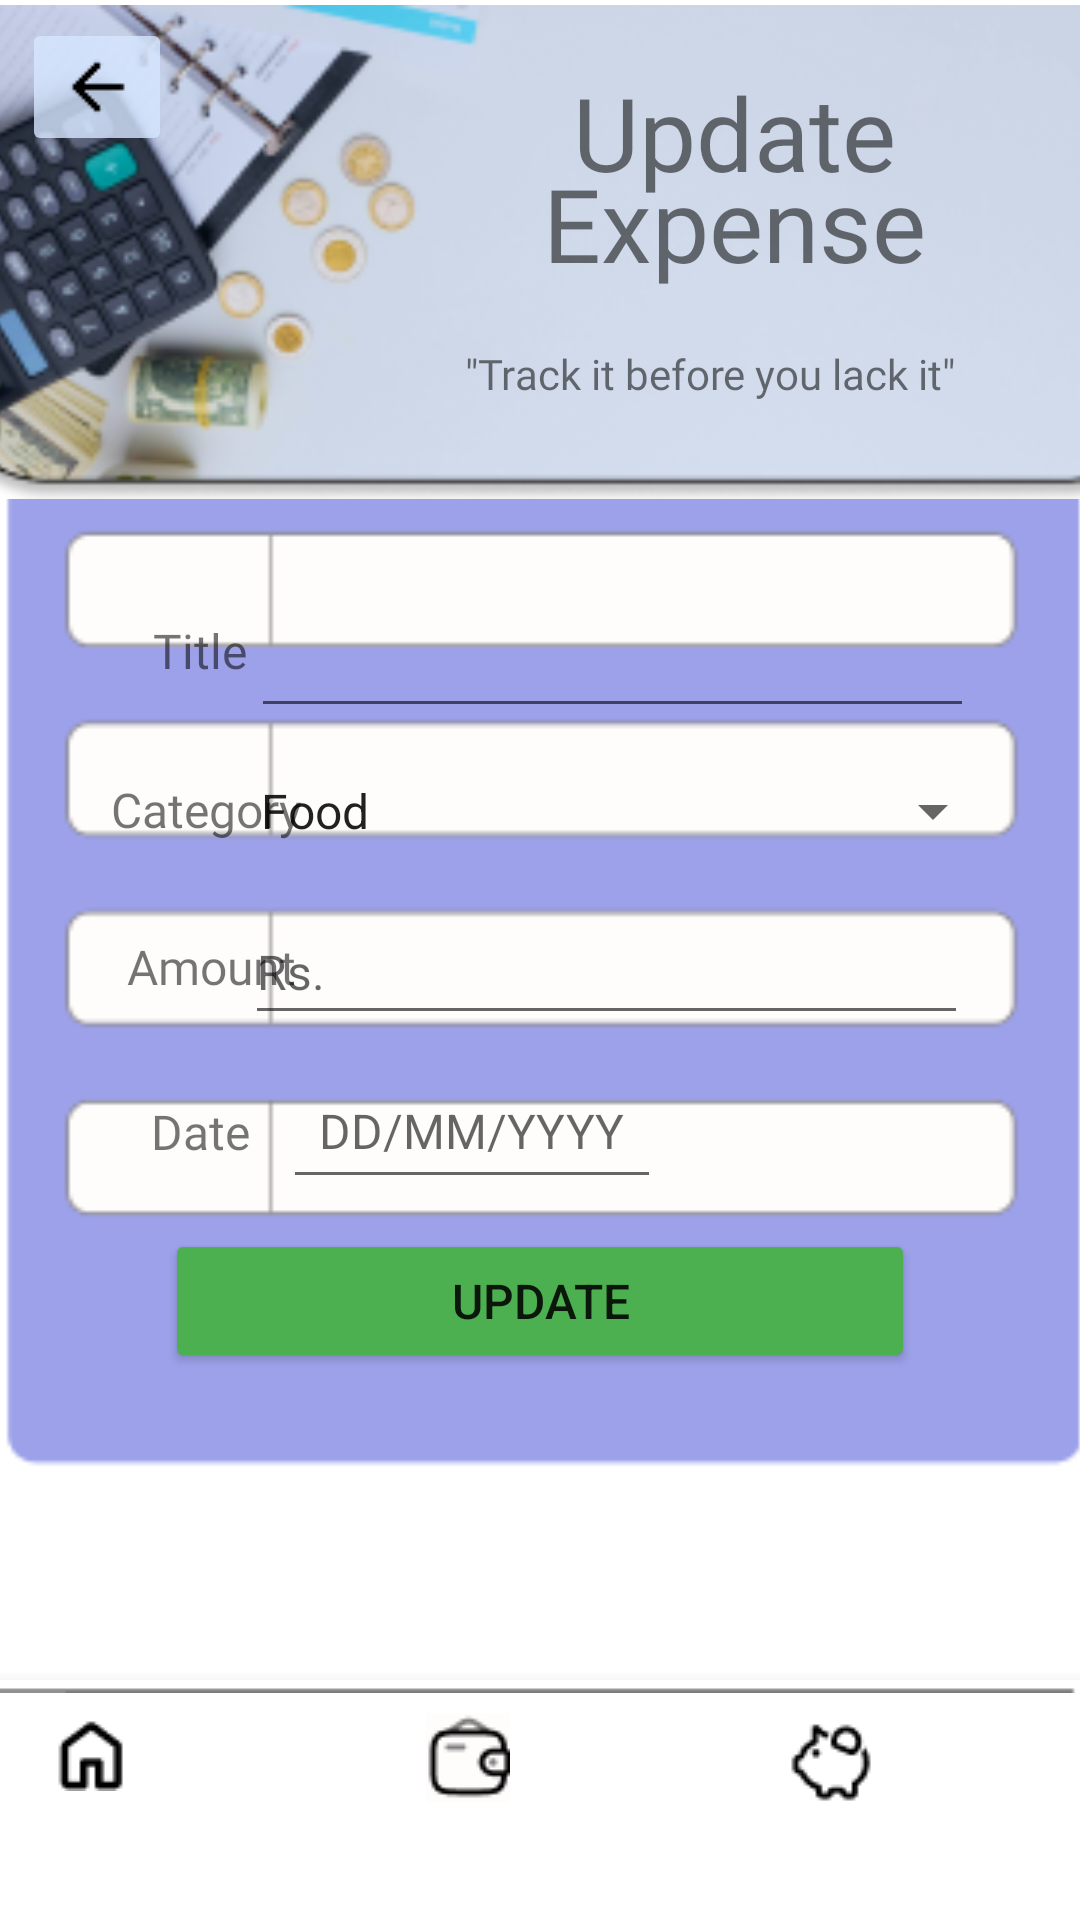

Here is an Android app screen rendered from its layout file. Give the layout XML and the strings, colors and styles it references.
<!-- AndroidManifest.xml: application theme Theme.PocketPlan_2 -->
<!-- res/layout/activity_update_expense.xml -->
<?xml version="1.0" encoding="utf-8"?>
<androidx.constraintlayout.widget.ConstraintLayout xmlns:android="http://schemas.android.com/apk/res/android"
    xmlns:app="http://schemas.android.com/apk/res-auto"
    xmlns:tools="http://schemas.android.com/tools"
    android:id="@+id/updateExpense"
    android:layout_width="match_parent"
    android:layout_height="match_parent"
    tools:context=".updateExpense">

    <ImageView
        android:id="@+id/formLayoutAI3"
        android:layout_width="361dp"
        android:layout_height="352dp"
        app:layout_constraintBottom_toBottomOf="parent"
        app:layout_constraintEnd_toEndOf="parent"
        app:layout_constraintStart_toStartOf="parent"
        app:layout_constraintTop_toTopOf="parent"
        app:layout_constraintVertical_bias="0.498"
        app:srcCompat="@drawable/formlayout" />

    <TextView
        android:id="@+id/textView14"
        android:layout_width="wrap_content"
        android:layout_height="wrap_content"
        android:layout_marginTop="4dp"
        android:fontFamily="@font/kreon_medium"
        android:text="@string/Date"
        android:textSize="16sp"
        app:layout_constraintBottom_toBottomOf="parent"
        app:layout_constraintEnd_toEndOf="parent"
        app:layout_constraintHorizontal_bias="0.154"
        app:layout_constraintStart_toStartOf="parent"
        app:layout_constraintTop_toTopOf="parent"
        app:layout_constraintVertical_bias="0.59" />

    <TextView
        android:id="@+id/textView65"
        android:layout_width="wrap_content"
        android:layout_height="wrap_content"
        android:layout_marginTop="8dp"
        android:fontFamily="@font/kreon_medium"
        android:text="@string/Amount"
        android:textSize="16sp"
        app:layout_constraintBottom_toBottomOf="parent"
        app:layout_constraintEnd_toEndOf="parent"
        app:layout_constraintHorizontal_bias="0.139"
        app:layout_constraintStart_toStartOf="parent"
        app:layout_constraintTop_toTopOf="parent"
        app:layout_constraintVertical_bias="0.497" />

    <TextView
        android:id="@+id/textView66"
        android:layout_width="wrap_content"
        android:layout_height="wrap_content"
        android:fontFamily="@font/kreon_medium"
        android:text="@string/Category"
        android:textSize="16sp"
        app:layout_constraintBottom_toBottomOf="parent"
        app:layout_constraintEnd_toEndOf="parent"
        app:layout_constraintHorizontal_bias="0.125"
        app:layout_constraintStart_toStartOf="parent"
        app:layout_constraintTop_toTopOf="parent"
        app:layout_constraintVertical_bias="0.419" />

    <TextView
        android:id="@+id/textView67"
        android:layout_width="wrap_content"
        android:layout_height="wrap_content"
        android:fontFamily="@font/kreon_medium"
        android:text="@string/title"
        android:textSize="16sp"
        app:layout_constraintBottom_toBottomOf="parent"
        app:layout_constraintEnd_toEndOf="parent"
        app:layout_constraintHorizontal_bias="0.155"
        app:layout_constraintStart_toStartOf="parent"
        app:layout_constraintTop_toTopOf="parent"
        app:layout_constraintVertical_bias="0.333" />

    <EditText
        android:id="@+id/edtDateUE"
        android:layout_width="wrap_content"
        android:layout_height="wrap_content"
        android:layout_marginTop="5dp"
        android:clickable="true"
        android:focusable="false"
        android:hint="@string/DateFormat"
        android:inputType="none"
        android:padding="12dp"
        android:textSize="16sp"
        app:layout_constraintBottom_toBottomOf="parent"
        app:layout_constraintEnd_toEndOf="parent"
        app:layout_constraintHorizontal_bias="0.403"
        app:layout_constraintStart_toStartOf="parent"
        app:layout_constraintTop_toTopOf="parent"
        app:layout_constraintVertical_bias="0.592" />

    <EditText
        android:id="@+id/edtAmountUE"
        android:layout_width="241dp"
        android:layout_height="45dp"
        android:layout_marginLeft="10dp"
        android:layout_marginTop="10dp"
        android:ems="10"
        android:hint="@string/Rs"
        android:inputType="text"
        android:textSize="16sp"
        app:layout_constraintBottom_toBottomOf="parent"
        app:layout_constraintEnd_toEndOf="parent"
        app:layout_constraintHorizontal_bias="0.658"
        app:layout_constraintStart_toStartOf="parent"
        app:layout_constraintTop_toTopOf="parent"
        app:layout_constraintVertical_bias="0.496" />

    <Spinner
        android:id="@+id/spinnerCategoryUE"
        android:layout_width="256dp"
        android:layout_height="42dp"
        android:entries="@array/category_Expenses"
        app:layout_constraintBottom_toBottomOf="parent"
        app:layout_constraintEnd_toEndOf="parent"
        app:layout_constraintHorizontal_bias="0.761"
        app:layout_constraintStart_toStartOf="parent"
        app:layout_constraintTop_toTopOf="parent"
        app:layout_constraintVertical_bias="0.417" />

    <EditText
        android:id="@+id/edtTitleUE"
        android:layout_width="241dp"
        android:layout_height="45dp"
        android:layout_marginLeft="10dp"
        android:ems="10"
        android:inputType="text"
        android:textSize="16sp"
        app:layout_constraintBottom_toBottomOf="parent"
        app:layout_constraintEnd_toEndOf="parent"
        app:layout_constraintHorizontal_bias="0.676"
        app:layout_constraintStart_toStartOf="parent"
        app:layout_constraintTop_toTopOf="parent"
        app:layout_constraintVertical_bias="0.332" />

    <Button
        android:id="@+id/UpdateBtnUE"
        android:layout_width="250dp"
        android:layout_height="wrap_content"
        android:backgroundTint="@color/BtnGreen"
        android:text="@string/Update"
        android:textSize="16sp"
        app:cornerRadius="10dp"
        app:layout_constraintBottom_toBottomOf="parent"
        app:layout_constraintEnd_toEndOf="parent"
        app:layout_constraintStart_toStartOf="parent"
        app:layout_constraintTop_toTopOf="parent"
        app:layout_constraintVertical_bias="0.692" />

    <com.google.android.material.bottomnavigation.BottomNavigationView
        android:id="@+id/bottomNavigationView"
        android:layout_width="409dp"
        android:layout_height="80dp"
        app:backgroundTint="@color/white"
        app:layout_constraintBottom_toBottomOf="parent"
        app:layout_constraintEnd_toEndOf="parent"
        app:layout_constraintHorizontal_bias="1.0"
        app:layout_constraintStart_toStartOf="parent"
        app:layout_constraintTop_toTopOf="parent"
        app:layout_constraintVertical_bias="1.0">

        <ImageView
            android:id="@+id/imageView4"
            android:layout_width="wrap_content"
            android:layout_height="wrap_content"
            app:srcCompat="@drawable/table2" />

        <androidx.constraintlayout.widget.ConstraintLayout
            android:layout_width="411dp"
            android:layout_height="match_parent">

            <ImageButton
                android:id="@+id/SavingsTab"
                android:layout_width="wrap_content"
                android:layout_height="wrap_content"
                android:backgroundTint="@color/white"
                app:layout_constraintBottom_toBottomOf="parent"
                app:layout_constraintEnd_toEndOf="parent"
                app:layout_constraintHorizontal_bias="0.836"
                app:layout_constraintStart_toStartOf="parent"
                app:layout_constraintTop_toTopOf="parent"
                app:layout_constraintVertical_bias="0.117"
                app:srcCompat="@drawable/savingsel" />

            <ImageButton
                android:id="@+id/BudhetTab"
                android:layout_width="wrap_content"
                android:layout_height="wrap_content"
                android:backgroundTint="@color/white"
                app:layout_constraintBottom_toBottomOf="parent"
                app:layout_constraintEnd_toEndOf="parent"
                app:layout_constraintHorizontal_bias="0.498"
                app:layout_constraintStart_toStartOf="parent"
                app:layout_constraintTop_toTopOf="parent"
                app:layout_constraintVertical_bias="0.032"
                app:srcCompat="@drawable/walletnt" />

            <ImageButton
                android:id="@+id/HomeTab"
                android:layout_width="wrap_content"
                android:layout_height="wrap_content"
                android:layout_marginLeft="5dp"
                android:backgroundTint="@color/white"
                app:layout_constraintBottom_toBottomOf="parent"
                app:layout_constraintEnd_toEndOf="parent"
                app:layout_constraintHorizontal_bias="0.138"
                app:layout_constraintStart_toStartOf="parent"
                app:layout_constraintTop_toTopOf="parent"
                app:layout_constraintVertical_bias="0.055"
                app:srcCompat="@drawable/homent" />

        </androidx.constraintlayout.widget.ConstraintLayout>

    </com.google.android.material.bottomnavigation.BottomNavigationView>

    <ImageView
        android:id="@+id/imageView18"
        android:layout_width="408dp"
        android:layout_height="168dp"
        app:layout_constraintBottom_toBottomOf="parent"
        app:layout_constraintEnd_toEndOf="parent"
        app:layout_constraintHorizontal_bias="0.404"
        app:layout_constraintStart_toStartOf="parent"
        app:layout_constraintTop_toTopOf="parent"
        app:layout_constraintVertical_bias="0.0"
        app:srcCompat="@drawable/hometop" />

    <ImageButton
        android:id="@+id/backBtnUE"
        android:layout_width="wrap_content"
        android:layout_height="wrap_content"
        android:backgroundTint="@color/StatusBar"
        app:layout_constraintBottom_toBottomOf="parent"
        app:layout_constraintEnd_toEndOf="parent"
        app:layout_constraintHorizontal_bias="0.024"
        app:layout_constraintStart_toStartOf="parent"
        app:layout_constraintTop_toTopOf="parent"
        app:layout_constraintVertical_bias="0.01"
        app:srcCompat="@drawable/backbtn" />

    <TextView
        android:id="@+id/textView64"
        android:layout_width="wrap_content"
        android:layout_height="wrap_content"
        android:fontFamily="@font/kreon_medium"
        android:text="@string/QuoteTH"
        app:layout_constraintBottom_toBottomOf="parent"
        app:layout_constraintEnd_toEndOf="parent"
        app:layout_constraintHorizontal_bias="0.788"
        app:layout_constraintStart_toStartOf="parent"
        app:layout_constraintTop_toTopOf="parent"
        app:layout_constraintVertical_bias="0.185" />

    <TextView
        android:id="@+id/textView63"
        android:layout_width="wrap_content"
        android:layout_height="wrap_content"
        android:fontFamily="@font/kreon_medium"
        android:lineSpacingExtra="-10dp"
        android:text="@string/UpdateExpense"
        android:textAlignment="center"
        android:textSize="34sp"
        app:layout_constraintBottom_toBottomOf="parent"
        app:layout_constraintEnd_toEndOf="parent"
        app:layout_constraintHorizontal_bias="0.779"
        app:layout_constraintStart_toStartOf="parent"
        app:layout_constraintTop_toTopOf="parent"
        app:layout_constraintVertical_bias="0.038" />
</androidx.constraintlayout.widget.ConstraintLayout>
<!-- resources referenced by this layout -->
<resources>
  <string-array name="category_Expenses">
          <item>Food</item>
          <item>Transport</item>
          <item>Entertainment</item>
          <item>Bills</item>
          <item>Other</item>
      </string-array>
  <color name="BtnGreen">#4CAF50</color>
  <color name="StatusBar">#CED7E7FF</color>
  <color name="white">#FFFFFFFF</color>
  <!-- drawable backbtn: png bitmap (drawable, 220 bytes) -->
  <!-- drawable formlayout: png bitmap (drawable, 2819 bytes) -->
  <!-- drawable homent: png bitmap (drawable, 471 bytes) -->
  <!-- drawable hometop: png bitmap (drawable, 46956 bytes) -->
  <!-- drawable savingsel: png bitmap (drawable, 716 bytes) -->
  <!-- drawable table2: png bitmap (drawable, 193 bytes) -->
  <!-- drawable walletnt: png bitmap (drawable, 894 bytes) -->
  <string name="Amount">Amount</string>
  <string name="Category">Category</string>
  <string name="Date">Date</string>
  <string name="DateFormat">DD/MM/YYYY</string>
  <string name="QuoteTH">\"Track it before you lack it\"</string>
  <string name="Rs">Rs.</string>
  <string name="Update">Update</string>
  <string name="UpdateExpense">Update\nExpense</string>
  <string name="title">Title</string>
  <style name="Theme.PocketPlan_2" parent="Theme.MaterialComponents.DayNight.NoActionBar">
          
          <item name="colorPrimary">@color/purple_500</item>
          <item name="colorPrimaryVariant">@color/purple_700</item>
          <item name="colorOnPrimary">@color/white</item>
          
          <item name="colorSecondary">@color/teal_200</item>
          <item name="colorSecondaryVariant">@color/teal_700</item>
          <item name="colorOnSecondary">@color/black</item>
          
          <item name="android:statusBarColor">?attr/colorPrimaryVariant</item>
          
      </style>
  <color name="purple_500">#FF6200EE</color>
  <color name="purple_700">#FF3700B3</color>
  <color name="teal_200">#FF03DAC5</color>
  <color name="teal_700">#FF018786</color>
  <color name="black">#FF000000</color>
</resources>
